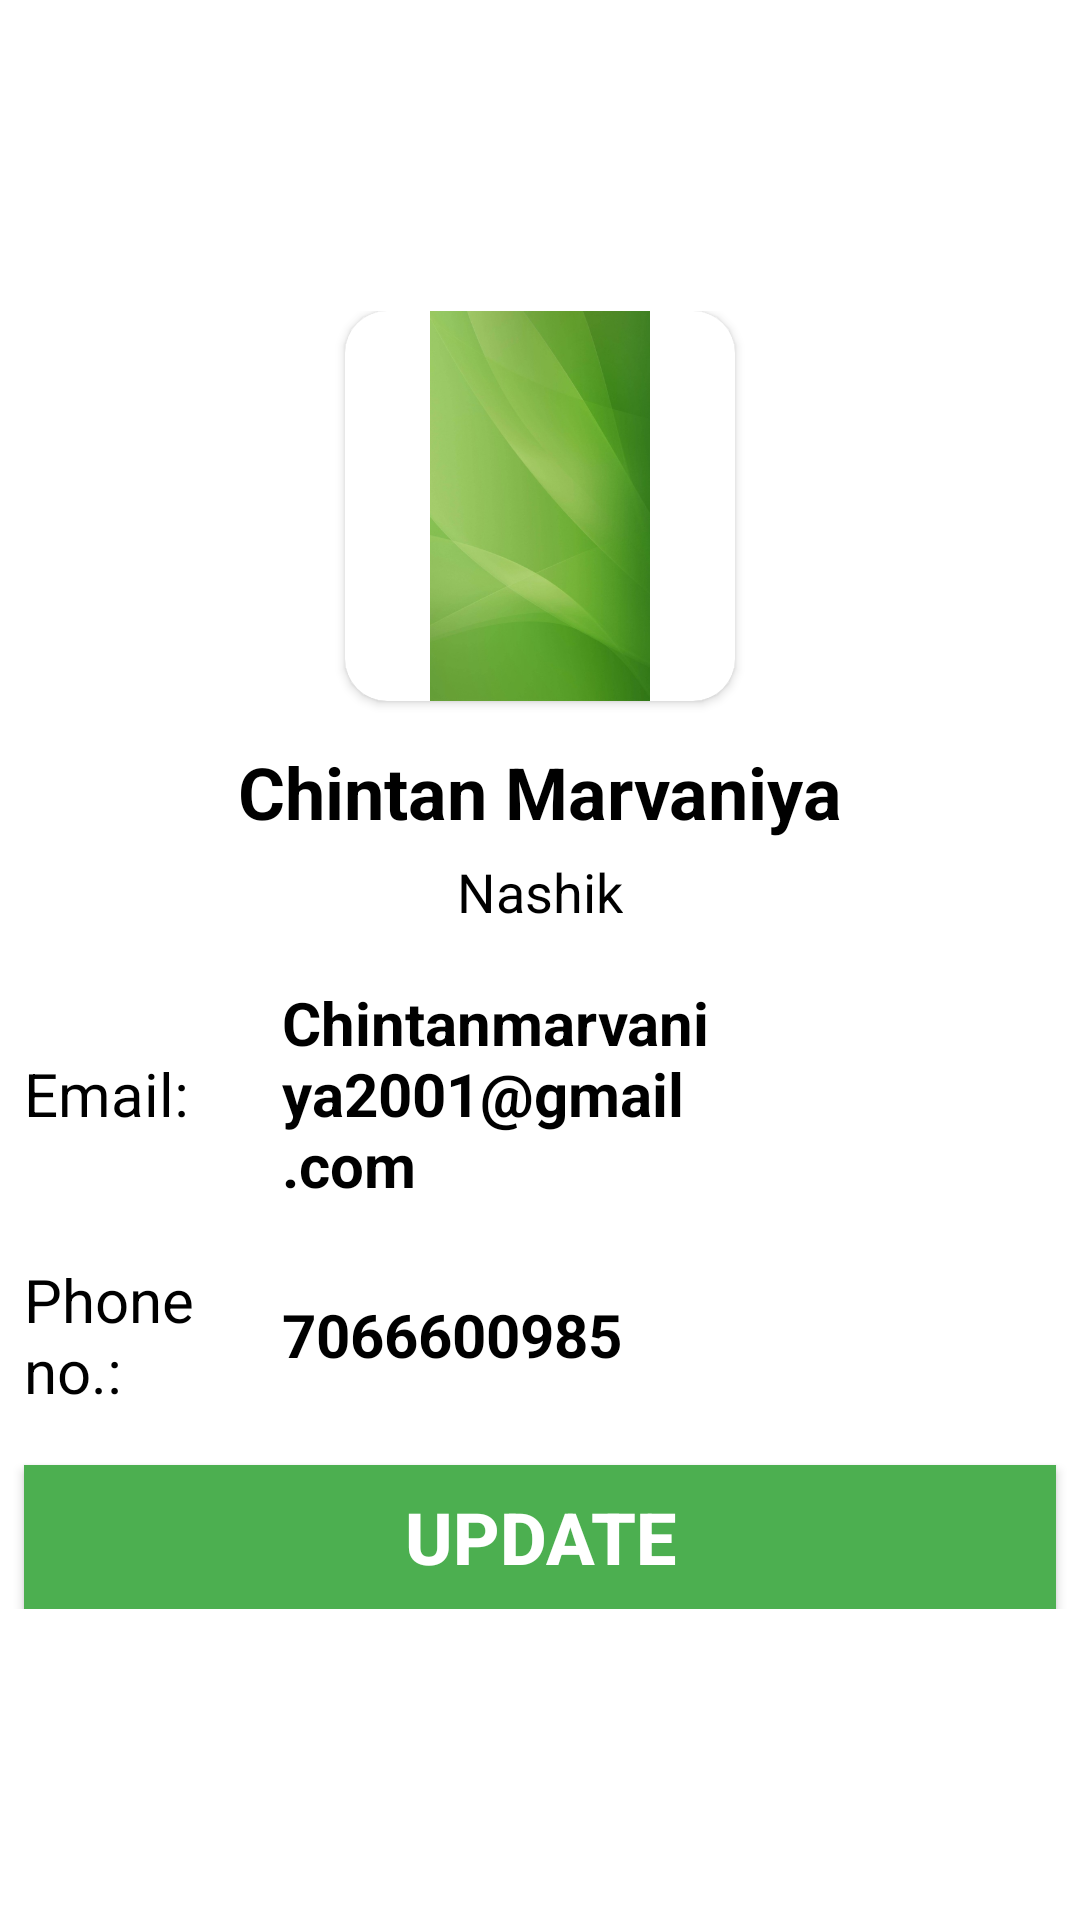

Reconstruct the res/layout file that produces this screen, plus the resources it refers to.
<!-- AndroidManifest.xml: application theme Theme.KisanKiDukaan -->
<!-- res/layout/fragment_user.xml -->
<?xml version="1.0" encoding="utf-8"?>
<androidx.constraintlayout.widget.ConstraintLayout xmlns:android="http://schemas.android.com/apk/res/android"
    xmlns:app="http://schemas.android.com/apk/res-auto"
    xmlns:tools="http://schemas.android.com/tools"
    android:layout_width="match_parent"
    android:layout_height="match_parent"
    tools:context=".screens.fragments.UserFragment">



    <LinearLayout
        android:layout_width="match_parent"
        android:layout_height="wrap_content"
        android:orientation="vertical"
        app:layout_constraintLeft_toLeftOf="parent"
        app:layout_constraintRight_toRightOf="parent"
        app:layout_constraintTop_toTopOf="parent"
        app:layout_constraintBottom_toBottomOf="parent">

        <androidx.cardview.widget.CardView
            android:id="@+id/userImageCardUserFrag"
            android:layout_width="wrap_content"
            android:layout_height="wrap_content"
            android:layout_gravity="center"
            app:cardCornerRadius="14dp"
            app:layout_constraintStart_toStartOf="parent"
            app:layout_constraintTop_toTopOf="parent">

            <ImageView
                android:id="@+id/ivUserPic"
                android:layout_width="130dp"
                android:layout_height="130dp"
                android:scaleType="fitCenter"
                android:src="@drawable/background" />
        </androidx.cardview.widget.CardView>

        <TextView
            android:id="@+id/tvUserNameProfile"
            android:layout_width="wrap_content"
            android:layout_height="wrap_content"
            android:layout_gravity="center"
            android:layout_marginTop="14dp"
            android:text="Chintan Marvaniya"
            android:textColor="@color/black"
            android:textSize="24sp"
            android:textStyle="bold" />

        <TextView
            android:id="@+id/tvUserLocation"
            android:layout_width="wrap_content"
            android:layout_height="wrap_content"
            android:layout_gravity="center"
            android:layout_marginTop="5dp"
            android:text="Nashik"
            android:textColor="@color/black"
            android:textSize="18sp" />

        <LinearLayout
            android:id="@+id/ll1"
            android:layout_width="match_parent"
            android:layout_height="wrap_content"
            android:layout_marginHorizontal="8dp"
            android:layout_marginTop="18sp"
            android:orientation="horizontal"
            android:weightSum="4">

            <TextView
                android:id="@+id/tvEmail"
                android:layout_width="0dp"
                android:layout_height="wrap_content"
                android:layout_gravity="center"
                android:layout_weight="1"
                android:text="Email:"
                android:textColor="@color/black"
                android:textSize="20sp" />

            <TextView
                android:id="@+id/tvEmailAddress"
                android:layout_width="0dp"
                android:layout_height="wrap_content"
                android:layout_gravity="center"
                android:layout_weight="3"
                android:text="Chintanmarvaniya2001@gmail.com"
                android:textColor="@color/black"
                android:textSize="20sp"
                android:textStyle="bold" />

        </LinearLayout>


        <LinearLayout
            android:id="@+id/ll2"
            android:layout_width="match_parent"
            android:layout_height="wrap_content"
            android:layout_marginHorizontal="8dp"
            android:layout_marginTop="18sp"
            android:orientation="horizontal"
            android:weightSum="4">

            <TextView
                android:id="@+id/tvPhone"
                android:layout_width="0dp"
                android:layout_height="wrap_content"
                android:layout_gravity="center"
                android:layout_weight="1"
                android:text="Phone no.:"
                android:textColor="@color/black"
                android:textSize="20sp" />

            <TextView
                android:id="@+id/tvPhoneNumber"
                android:layout_width="0dp"
                android:layout_height="wrap_content"
                android:layout_gravity="center"
                android:layout_weight="3"
                android:text="7066600985"
                android:textColor="@color/black"
                android:textSize="20sp"
                android:textStyle="bold" />

        </LinearLayout>



        <Button
            android:id="@+id/btnUpdate"
            android:layout_width="match_parent"
            android:layout_height="wrap_content"
            android:layout_marginHorizontal="8dp"
            android:layout_marginTop="18sp"
            android:background="@color/green"
            android:text="Update"
            android:textColor="@color/white"
            android:textSize="24sp"
            android:textStyle="bold" />



    </LinearLayout>

</androidx.constraintlayout.widget.ConstraintLayout>
<!-- resources referenced by this layout -->
<resources>
  <color name="black">#FF000000</color>
  <color name="green">#4CAF50</color>
  <color name="white">#FFFFFFFF</color>
  <!-- drawable background: png bitmap (drawable, 154009 bytes) -->
  <style name="Theme.KisanKiDukaan" parent="Theme.MaterialComponents.DayNight.DarkActionBar">
          
          <item name="colorPrimary">@color/green</item>
          <item name="colorPrimaryVariant">@color/green</item>
          <item name="colorOnPrimary">@color/white</item>
          
          <item name="colorSecondary">@color/teal_200</item>
          <item name="colorSecondaryVariant">@color/teal_700</item>
          <item name="colorOnSecondary">@color/black</item>
          
          <item name="android:statusBarColor" tools:targetApi="l">?attr/colorPrimaryVariant</item>
          
      </style>
  <color name="teal_200">#FF03DAC5</color>
  <color name="teal_700">#FF018786</color>
</resources>
